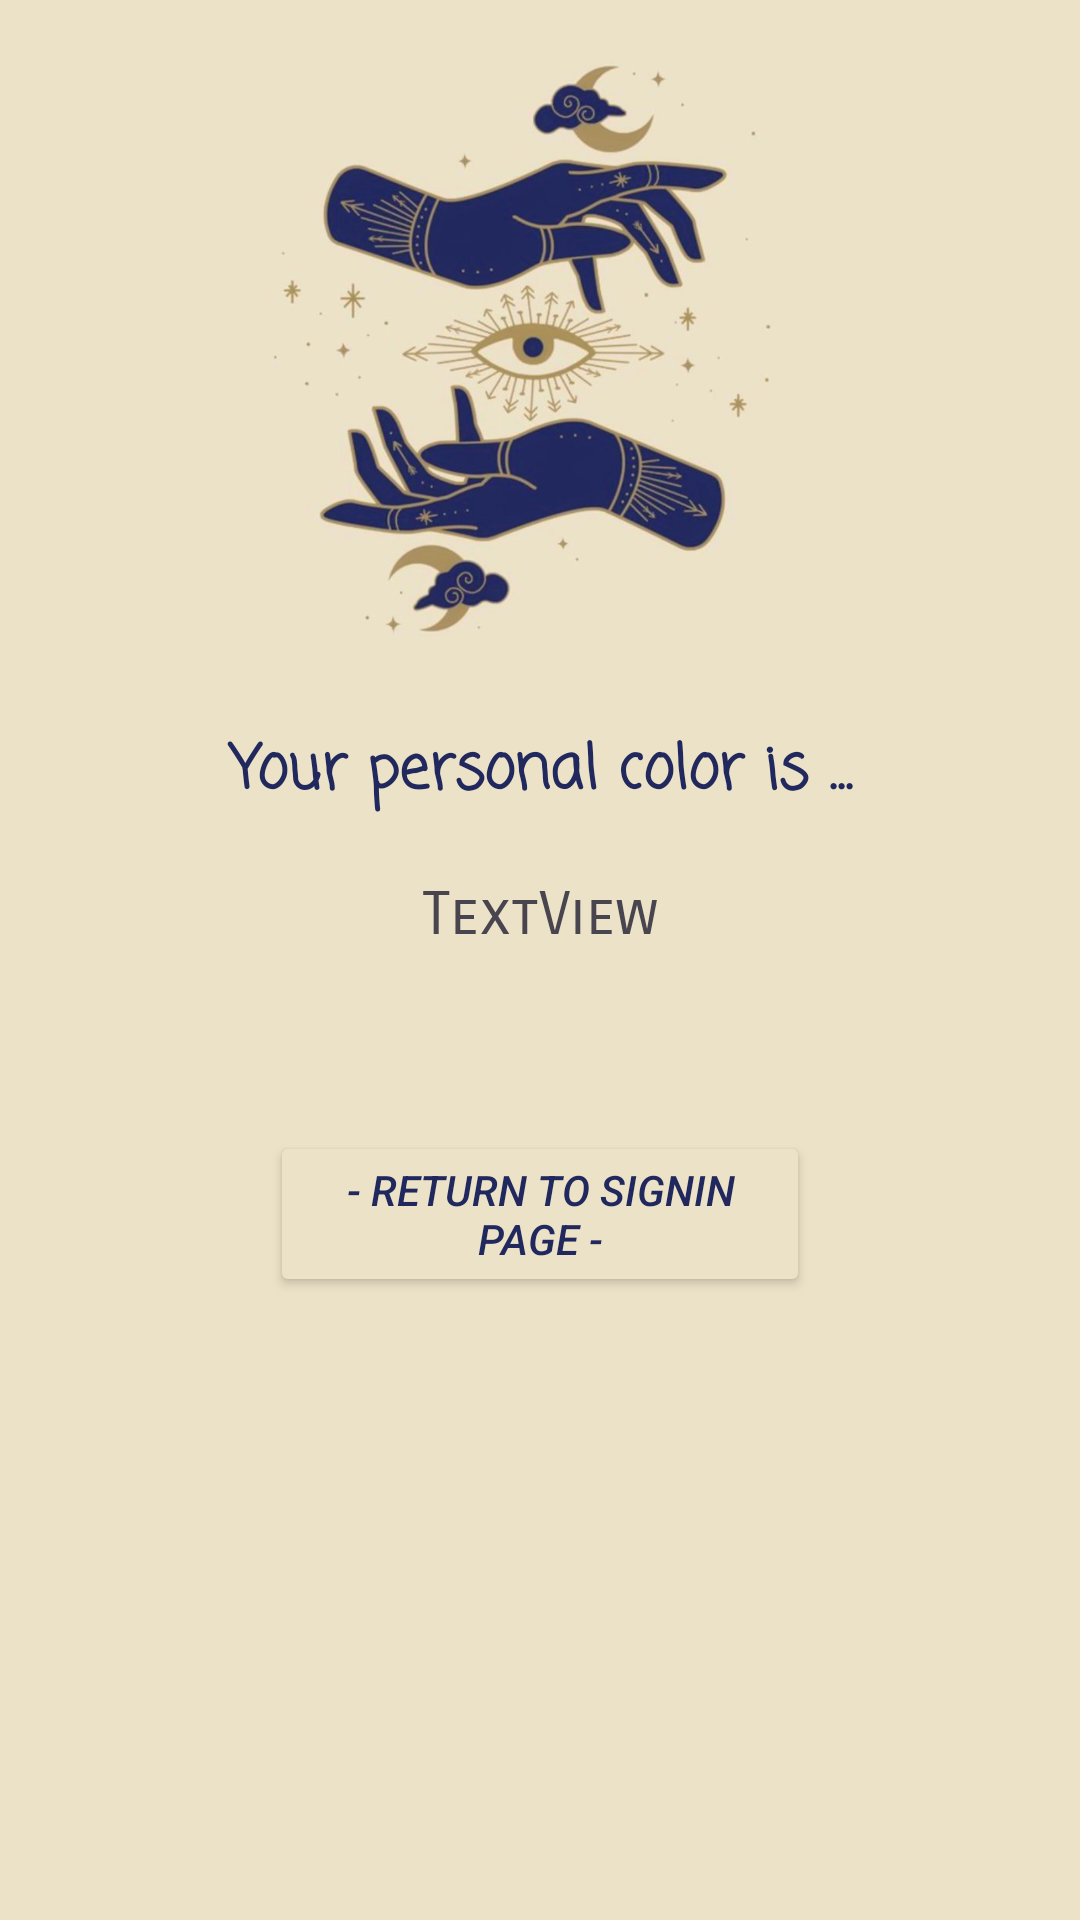

Produce the Android XML layout that renders to this screen, including the resource entries it uses.
<!-- AndroidManifest.xml: application theme Theme.PersonalMu -->
<!-- res/layout/activity_personal.xml -->
<?xml version="1.0" encoding="utf-8"?>
<androidx.constraintlayout.widget.ConstraintLayout xmlns:android="http://schemas.android.com/apk/res/android"
    xmlns:app="http://schemas.android.com/apk/res-auto"
    xmlns:tools="http://schemas.android.com/tools"
    android:layout_width="match_parent"
    android:layout_height="match_parent"
    android:background="#ECE2C7">

    <TextView
        android:id="@+id/textView12"
        android:layout_width="0dp"
        android:layout_height="wrap_content"
        android:layout_marginStart="30dp"
        android:layout_marginTop="30dp"
        android:layout_marginEnd="30dp"
        android:fontFamily="casual"
        android:text="Your personal color is ..."
        android:textAlignment="center"
        android:textColor="#21285E"
        android:textSize="20sp"
        android:textStyle="bold"
        app:layout_constraintEnd_toEndOf="parent"
        app:layout_constraintHorizontal_bias="0.0"
        app:layout_constraintStart_toStartOf="parent"
        app:layout_constraintTop_toBottomOf="@+id/photo2" />

    <ImageView
        android:id="@+id/photo2"
        android:layout_width="188dp"
        android:layout_height="192dp"
        android:layout_marginStart="30dp"
        android:layout_marginTop="20dp"
        android:layout_marginEnd="30dp"
        app:layout_constraintEnd_toEndOf="parent"
        app:layout_constraintHorizontal_bias="0.435"
        app:layout_constraintStart_toStartOf="parent"
        app:layout_constraintTop_toTopOf="parent"
        app:srcCompat="@drawable/logo" />

    <TextView
        android:id="@+id/personalColor"
        android:layout_width="0dp"
        android:layout_height="wrap_content"
        android:layout_marginStart="30dp"
        android:layout_marginTop="20dp"
        android:layout_marginEnd="30dp"
        android:fontFamily="sans-serif-smallcaps"
        android:text="TextView"
        android:textAlignment="center"
        android:textSize="20sp"
        app:layout_constraintBottom_toBottomOf="parent"
        app:layout_constraintEnd_toEndOf="parent"
        app:layout_constraintHorizontal_bias="0.498"
        app:layout_constraintStart_toStartOf="parent"
        app:layout_constraintTop_toBottomOf="@+id/textView12"
        app:layout_constraintVertical_bias="0.0" />

    <Button
        android:id="@+id/returnBtn"
        android:layout_width="0dp"
        android:layout_height="wrap_content"
        android:layout_marginStart="90dp"
        android:layout_marginTop="60dp"
        android:layout_marginEnd="90dp"
        android:backgroundTint="#ECE2C7"
        android:text="- Return to SignIn Page -"
        android:textColor="#21285E"
        android:textStyle="italic"
        app:layout_constraintEnd_toEndOf="parent"
        app:layout_constraintHorizontal_bias="1.0"
        app:layout_constraintStart_toStartOf="parent"
        app:layout_constraintTop_toBottomOf="@+id/personalColor" />


</androidx.constraintlayout.widget.ConstraintLayout>
<!-- resources referenced by this layout -->
<resources>
  <!-- drawable logo: jpg bitmap (drawable, 72835 bytes) -->
  <style name="Theme.PersonalMu" parent="Base.Theme.PersonalMu" />
  <style name="Base.Theme.PersonalMu" parent="Theme.Material3.DayNight.NoActionBar">
          
          
      </style>
</resources>
